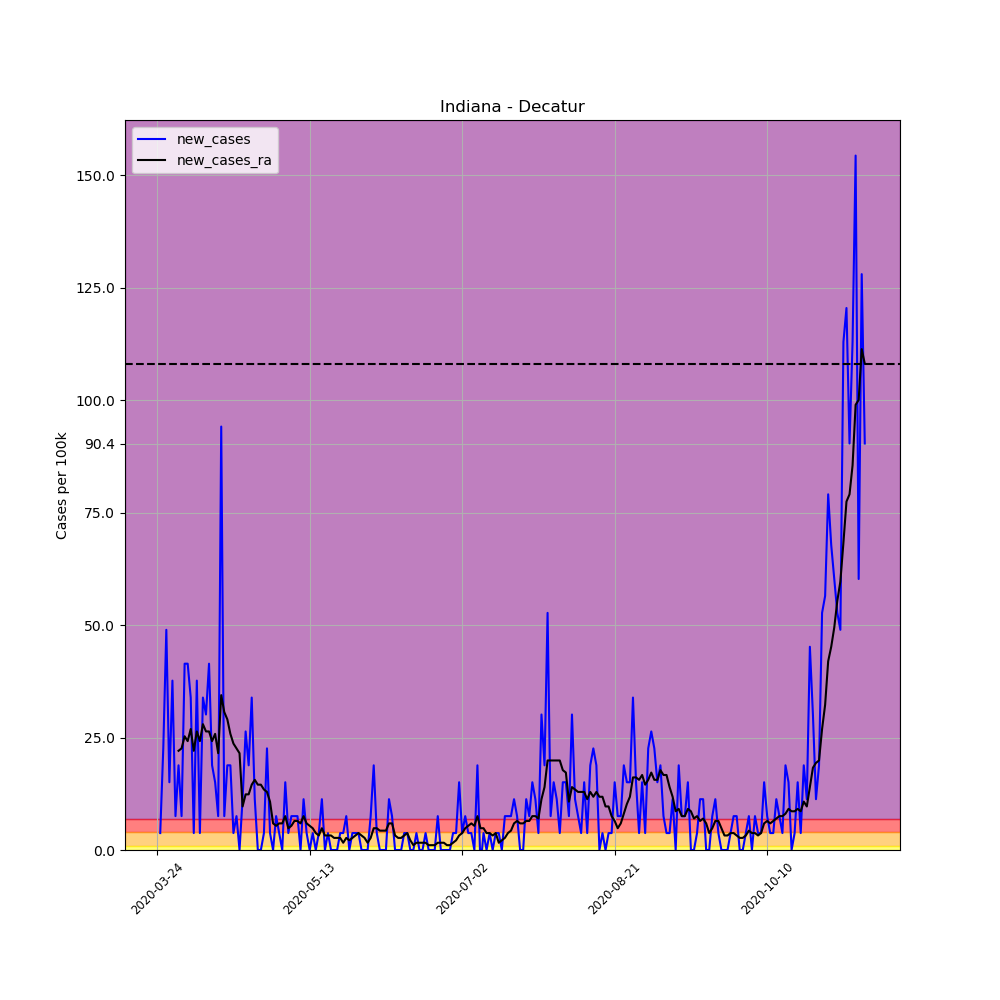

The table this chart was drawn from, first rows:
, date, county, state, fips, cases, deaths, COUNTY, STNAME, CTYNAME, POPESTIMATE2019, per_100k, per_100k_ra, new_cases, new_cases_ra
298701, 2020-03-24, Decatur, Indiana, 18031, 6, 0, 31, Indiana, Decatur, 26559, 22.59, , , 
298702, 2020-03-25, Decatur, Indiana, 18031, 7, 0, 31, Indiana, Decatur, 26559, 26.36, , 3.765, 
298703, 2020-03-26, Decatur, Indiana, 18031, 13, 0, 31, Indiana, Decatur, 26559, 48.95, , 22.59, 
298704, 2020-03-27, Decatur, Indiana, 18031, 26, 0, 31, Indiana, Decatur, 26559, 97.9, , 48.95, 
298705, 2020-03-28, Decatur, Indiana, 18031, 30, 0, 31, Indiana, Decatur, 26559, 113, , 15.06, 
298706, 2020-03-29, Decatur, Indiana, 18031, 40, 0, 31, Indiana, Decatur, 26559, 150.6, , 37.65, 
298707, 2020-03-30, Decatur, Indiana, 18031, 42, 0, 31, Indiana, Decatur, 26559, 158.1, 88.21, 7.53, 
298708, 2020-03-31, Decatur, Indiana, 18031, 47, 1, 31, Indiana, Decatur, 26559, 177, 110.3, 18.83, 22.05
298709, 2020-04-01, Decatur, Indiana, 18031, 49, 2, 31, Indiana, Decatur, 26559, 184.5, 132.9, 7.53, 22.59
298710, 2020-04-02, Decatur, Indiana, 18031, 60, 4, 31, Indiana, Decatur, 26559, 225.9, 158.1, 41.42, 25.28
298711, 2020-04-03, Decatur, Indiana, 18031, 71, 5, 31, Indiana, Decatur, 26559, 267.3, 182.3, 41.42, 24.2
298712, 2020-04-04, Decatur, Indiana, 18031, 80, 5, 31, Indiana, Decatur, 26559, 301.2, 209.2, 33.89, 26.89
298713, 2020-04-05, Decatur, Indiana, 18031, 81, 5, 31, Indiana, Decatur, 26559, 305, 231.3, 3.765, 22.05
298714, 2020-04-06, Decatur, Indiana, 18031, 91, 6, 31, Indiana, Decatur, 26559, 342.6, 257.6, 37.65, 26.36
298715, 2020-04-07, Decatur, Indiana, 18031, 92, 8, 31, Indiana, Decatur, 26559, 346.4, 281.9, 3.765, 24.2
298716, 2020-04-08, Decatur, Indiana, 18031, 101, 8, 31, Indiana, Decatur, 26559, 380.3, 309.8, 33.89, 27.97
298717, 2020-04-09, Decatur, Indiana, 18031, 109, 8, 31, Indiana, Decatur, 26559, 410.4, 336.2, 30.12, 26.36
298718, 2020-04-10, Decatur, Indiana, 18031, 120, 10, 31, Indiana, Decatur, 26559, 451.8, 362.5, 41.42, 26.36
298719, 2020-04-11, Decatur, Indiana, 18031, 125, 12, 31, Indiana, Decatur, 26559, 470.7, 386.7, 18.83, 24.2
298720, 2020-04-12, Decatur, Indiana, 18031, 129, 12, 31, Indiana, Decatur, 26559, 485.7, 412.6, 15.06, 25.82
298721, 2020-04-13, Decatur, Indiana, 18031, 131, 12, 31, Indiana, Decatur, 26559, 493.2, 434.1, 7.53, 21.52
298722, 2020-04-14, Decatur, Indiana, 18031, 156, 13, 31, Indiana, Decatur, 26559, 587.4, 468.5, 94.13, 34.42
298723, 2020-04-15, Decatur, Indiana, 18031, 158, 16, 31, Indiana, Decatur, 26559, 594.9, 499.2, 7.53, 30.66
298724, 2020-04-16, Decatur, Indiana, 18031, 163, 17, 31, Indiana, Decatur, 26559, 613.7, 528.2, 18.83, 29.05
298725, 2020-04-17, Decatur, Indiana, 18031, 168, 20, 31, Indiana, Decatur, 26559, 632.6, 554, 18.83, 25.82
298726, 2020-04-18, Decatur, Indiana, 18031, 169, 20, 31, Indiana, Decatur, 26559, 636.3, 577.7, 3.765, 23.67
298727, 2020-04-19, Decatur, Indiana, 18031, 171, 21, 31, Indiana, Decatur, 26559, 643.8, 600.3, 7.53, 22.59
298728, 2020-04-20, Decatur, Indiana, 18031, 171, 21, 31, Indiana, Decatur, 26559, 643.8, 621.8, 0.0, 21.52
298729, 2020-04-21, Decatur, Indiana, 18031, 174, 23, 31, Indiana, Decatur, 26559, 655.1, 631.5, 11.3, 9.682
298730, 2020-04-22, Decatur, Indiana, 18031, 181, 24, 31, Indiana, Decatur, 26559, 681.5, 643.8, 26.36, 12.37
298731, 2020-04-23, Decatur, Indiana, 18031, 186, 25, 31, Indiana, Decatur, 26559, 700.3, 656.2, 18.83, 12.37
298732, 2020-04-24, Decatur, Indiana, 18031, 195, 27, 31, Indiana, Decatur, 26559, 734.2, 670.7, 33.89, 14.52
298733, 2020-04-25, Decatur, Indiana, 18031, 198, 29, 31, Indiana, Decatur, 26559, 745.5, 686.3, 11.3, 15.6
298734, 2020-04-26, Decatur, Indiana, 18031, 198, 30, 31, Indiana, Decatur, 26559, 745.5, 700.9, 0.0, 14.52
298735, 2020-04-27, Decatur, Indiana, 18031, 198, 30, 31, Indiana, Decatur, 26559, 745.5, 715.4, 0.0, 14.52
298736, 2020-04-28, Decatur, Indiana, 18031, 199, 30, 31, Indiana, Decatur, 26559, 749.3, 728.8, 3.765, 13.45
298737, 2020-04-29, Decatur, Indiana, 18031, 205, 30, 31, Indiana, Decatur, 26559, 771.9, 741.7, 22.59, 12.91
298738, 2020-04-30, Decatur, Indiana, 18031, 206, 31, 31, Indiana, Decatur, 26559, 775.6, 752.5, 3.765, 10.76
298739, 2020-05-01, Decatur, Indiana, 18031, 206, 31, 31, Indiana, Decatur, 26559, 775.6, 758.4, 0.0, 5.917
298740, 2020-05-02, Decatur, Indiana, 18031, 208, 31, 31, Indiana, Decatur, 26559, 783.2, 763.8, 7.53, 5.379
298741, 2020-05-03, Decatur, Indiana, 18031, 209, 31, 31, Indiana, Decatur, 26559, 786.9, 769.7, 3.765, 5.917
298742, 2020-05-04, Decatur, Indiana, 18031, 209, 31, 31, Indiana, Decatur, 26559, 786.9, 775.6, 0.0, 5.917
298743, 2020-05-05, Decatur, Indiana, 18031, 213, 31, 31, Indiana, Decatur, 26559, 802, 783.2, 15.06, 7.53
298744, 2020-05-06, Decatur, Indiana, 18031, 214, 31, 31, Indiana, Decatur, 26559, 805.8, 788, 3.765, 4.841
298745, 2020-05-07, Decatur, Indiana, 18031, 216, 31, 31, Indiana, Decatur, 26559, 813.3, 793.4, 7.53, 5.379
298746, 2020-05-08, Decatur, Indiana, 18031, 218, 31, 31, Indiana, Decatur, 26559, 820.8, 799.8, 7.53, 6.455
298747, 2020-05-09, Decatur, Indiana, 18031, 220, 31, 31, Indiana, Decatur, 26559, 828.3, 806.3, 7.53, 6.455
298748, 2020-05-10, Decatur, Indiana, 18031, 220, 31, 31, Indiana, Decatur, 26559, 828.3, 812.2, 0.0, 5.917
298749, 2020-05-11, Decatur, Indiana, 18031, 223, 32, 31, Indiana, Decatur, 26559, 839.6, 819.7, 11.3, 7.53
298750, 2020-05-12, Decatur, Indiana, 18031, 224, 32, 31, Indiana, Decatur, 26559, 843.4, 825.7, 3.765, 5.917
298751, 2020-05-13, Decatur, Indiana, 18031, 224, 33, 31, Indiana, Decatur, 26559, 843.4, 831, 0.0, 5.379
298752, 2020-05-14, Decatur, Indiana, 18031, 225, 34, 31, Indiana, Decatur, 26559, 847.2, 835.9, 3.765, 4.841
298753, 2020-05-15, Decatur, Indiana, 18031, 225, 34, 31, Indiana, Decatur, 26559, 847.2, 839.6, 0.0, 3.765
298754, 2020-05-16, Decatur, Indiana, 18031, 226, 34, 31, Indiana, Decatur, 26559, 850.9, 842.9, 3.765, 3.227
298755, 2020-05-17, Decatur, Indiana, 18031, 229, 34, 31, Indiana, Decatur, 26559, 862.2, 847.7, 11.3, 4.841
298756, 2020-05-18, Decatur, Indiana, 18031, 229, 34, 31, Indiana, Decatur, 26559, 862.2, 850.9, 0.0, 3.227
298757, 2020-05-19, Decatur, Indiana, 18031, 230, 34, 31, Indiana, Decatur, 26559, 866, 854.2, 3.765, 3.227
298758, 2020-05-20, Decatur, Indiana, 18031, 230, 34, 31, Indiana, Decatur, 26559, 866, 857.4, 0.0, 3.227
298759, 2020-05-21, Decatur, Indiana, 18031, 230, 34, 31, Indiana, Decatur, 26559, 866, 860.1, 0.0, 2.689
298760, 2020-05-22, Decatur, Indiana, 18031, 230, 34, 31, Indiana, Decatur, 26559, 866, 862.8, 0.0, 2.689
... 173 more rows
